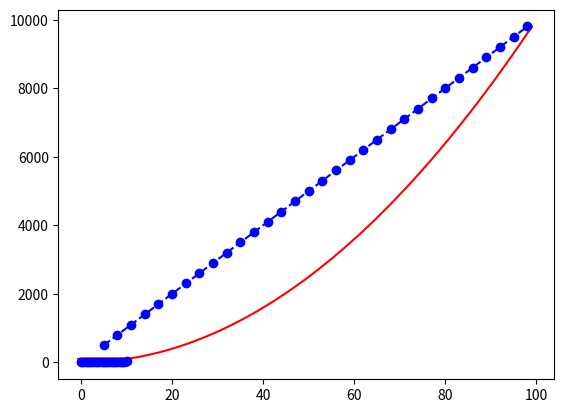

Generate this figure with matplotlib:
import numpy as np 
import matplotlib.pyplot as plt

arr = np.arange(10)
print(arr)
print(arr.ndim)
print(arr.shape)

arr2_x = np.arange(5,100,2)
arr2_y = arr2_x**2+1
print(arr2_x)
print(arr2_y)

#plt.plot(arr2,arr2_1,linestyle='--',marker='o',color='b')
#plt.plot(arr2_x,arr2_y,'--bo')
#markers: https://matplotlib.org/api/markers_api.html


arr3_x = np.arange(5,100,3)
arr3_y = 100*arr3_x + 5

plt.plot(arr2_x,arr2_y,'-r',arr3_x,arr3_y,'--bo')
plt.show()


arr4_x = np.linspace(0,10,21)
arr4_y1 = arr4_x *2
arr4_y2 = arr4_x *3

plt.plot(arr4_x,arr4_y1,'-rv',arr4_x,arr4_y2,'-bo')
plt.show()